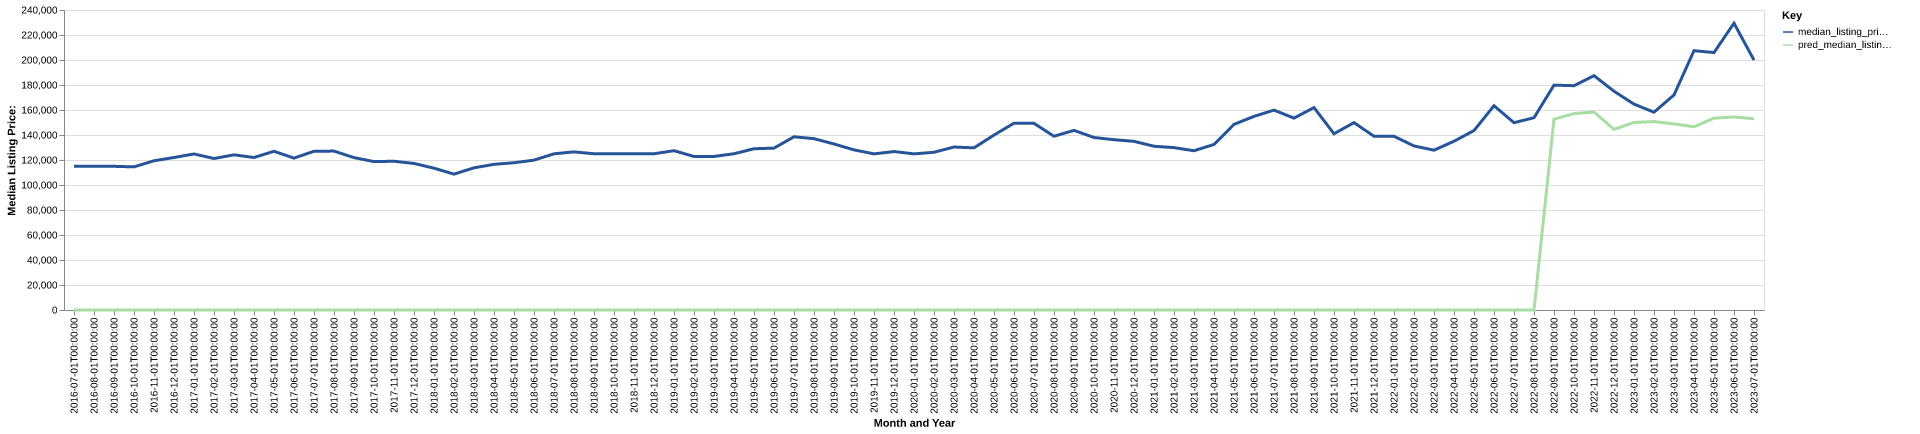

The table this chart was drawn from, first rows:
date, time_idx, median_listing_price, thirty_year_interest_rate_five, month, county_name, active_listing_count, median_days_on_market, pred_median_listing_price, month_year
2016-07-01, 0, 115000, 3.72, 7, Meadville, PA, 501.0, 79.0, 0, Jul-2016
2016-08-01, 1, 114950, 3.73, 8, Meadville, PA, 465.0, 81.0, 0, Aug-2016
2016-09-01, 2, 114950, 3.66, 9, Meadville, PA, 457.0, 88.0, 0, Sep-2016
2016-10-01, 3, 114500, 3.64, 10, Meadville, PA, 452.0, 90.0, 0, Oct-2016
2016-11-01, 4, 119375, 3.66, 11, Meadville, PA, 440.0, 103.0, 0, Nov-2016
2016-12-01, 5, 122000, 3.48, 12, Meadville, PA, 382.0, 126.0, 0, Dec-2016
2017-01-01, 6, 124825, 3.45, 1, Meadville, PA, 380.0, 135.0, 0, Jan-2017
2017-02-01, 7, 121200, 3.5, 2, Meadville, PA, 372.0, 141.0, 0, Feb-2017
2017-03-01, 8, 124125, 3.52, 3, Meadville, PA, 357.0, 159.0, 0, Mar-2017
2017-04-01, 9, 122000, 4.03, 4, Meadville, PA, 352.0, 150.0, 0, Apr-2017
2017-05-01, 10, 126975, 4.32, 5, Meadville, PA, 380.0, 112.0, 0, May-2017
2017-06-01, 11, 121500, 4.2, 6, Meadville, PA, 388.0, 78.0, 0, Jun-2017
2017-07-01, 12, 127000, 4.19, 7, Meadville, PA, 384.0, 85.0, 0, Jul-2017
2017-08-01, 13, 127125, 4.3, 8, Meadville, PA, 400.0, 96.0, 0, Aug-2017
2017-09-01, 14, 121900, 4.1, 9, Meadville, PA, 390.0, 103.0, 0, Sep-2017
2017-10-01, 15, 118725, 4.05, 10, Meadville, PA, 372.0, 99.0, 0, Oct-2017
2017-11-01, 16, 119000, 3.94, 11, Meadville, PA, 359.0, 103.0, 0, Nov-2017
2017-12-01, 17, 117250, 4.03, 12, Meadville, PA, 336.0, 116.0, 0, Dec-2017
2018-01-01, 18, 113450, 3.93, 1, Meadville, PA, 330.0, 130.0, 0, Jan-2018
2018-02-01, 19, 108700, 3.83, 2, Meadville, PA, 340.0, 140.0, 0, Feb-2018
2018-03-01, 20, 113750, 3.94, 3, Meadville, PA, 352.0, 148.0, 0, Mar-2018
2018-04-01, 21, 116540, 3.95, 4, Meadville, PA, 348.0, 147.0, 0, Apr-2018
2018-05-01, 22, 117813, 3.99, 5, Meadville, PA, 369.0, 107.0, 0, May-2018
2018-06-01, 23, 119900, 4.15, 6, Meadville, PA, 380.0, 86.0, 0, Jun-2018
2018-07-01, 24, 124950, 4.4, 7, Meadville, PA, 383.0, 82.0, 0, Jul-2018
2018-08-01, 25, 126500, 4.46, 8, Meadville, PA, 395.0, 83.0, 0, Aug-2018
2018-09-01, 26, 125000, 4.58, 9, Meadville, PA, 396.0, 95.0, 0, Sep-2018
2018-10-01, 27, 125000, 4.66, 10, Meadville, PA, 396.0, 108.0, 0, Oct-2018
2018-11-01, 28, 125000, 4.62, 11, Meadville, PA, 377.0, 117.0, 0, Nov-2018
2018-12-01, 29, 125000, 4.54, 12, Meadville, PA, 368.0, 122.0, 0, Dec-2018
2019-01-01, 30, 127450, 4.6, 1, Meadville, PA, 353.0, 139.0, 0, Jan-2019
2019-02-01, 31, 122825, 4.72, 2, Meadville, PA, 338.0, 150.0, 0, Feb-2019
2019-03-01, 32, 122857, 4.9, 3, Meadville, PA, 325.0, 151.0, 0, Mar-2019
2019-04-01, 33, 125000, 4.94, 4, Meadville, PA, 315.0, 144.0, 0, Apr-2019
2019-05-01, 34, 128994, 4.75, 5, Meadville, PA, 325.0, 95.0, 0, May-2019
2019-06-01, 35, 129500, 4.51, 6, Meadville, PA, 319.0, 85.0, 0, Jun-2019
2019-07-01, 36, 138575, 4.41, 7, Meadville, PA, 333.0, 82.0, 0, Jul-2019
2019-08-01, 37, 137064, 4.41, 8, Meadville, PA, 335.0, 87.0, 0, Aug-2019
2019-09-01, 38, 132809, 4.2, 9, Meadville, PA, 331.0, 95.0, 0, Sep-2019
2019-10-01, 39, 128125, 4.14, 10, Meadville, PA, 326.0, 100.0, 0, Oct-2019
2019-11-01, 40, 124900, 3.84, 11, Meadville, PA, 312.0, 97.0, 0, Nov-2019
2019-12-01, 41, 126750, 3.81, 12, Meadville, PA, 273.0, 115.0, 0, Dec-2019
2020-01-01, 42, 124900, 3.75, 1, Meadville, PA, 258.0, 125.0, 0, Jan-2020
2020-02-01, 43, 126200, 3.73, 2, Meadville, PA, 248.0, 140.0, 0, Feb-2020
2020-03-01, 44, 130375, 3.78, 3, Meadville, PA, 240.0, 150.0, 0, Mar-2020
2020-04-01, 45, 129725, 3.75, 4, Meadville, PA, 236.0, 155.0, 0, Apr-2020
2020-05-01, 46, 139950, 3.74, 5, Meadville, PA, 226.0, 120.0, 0, May-2020
2020-06-01, 47, 149450, 3.72, 6, Meadville, PA, 220.0, 98.0, 0, Jun-2020
2020-07-01, 48, 149325, 3.49, 7, Meadville, PA, 204.0, 71.0, 0, Jul-2020
2020-08-01, 49, 139000, 3.65, 8, Meadville, PA, 186.0, 73.0, 0, Aug-2020
2020-09-01, 50, 143700, 3.33, 9, Meadville, PA, 159.0, 76.0, 0, Sep-2020
2020-10-01, 51, 138000, 3.28, 10, Meadville, PA, 161.0, 88.0, 0, Oct-2020
2020-11-01, 52, 136250, 3.21, 11, Meadville, PA, 149.0, 83.0, 0, Nov-2020
2020-12-01, 53, 134925, 3.07, 12, Meadville, PA, 134.0, 91.0, 0, Dec-2020
2021-01-01, 54, 131000, 2.99, 1, Meadville, PA, 116.0, 99.0, 0, Jan-2021
2021-02-01, 55, 129900, 2.93, 2, Meadville, PA, 95.0, 118.0, 0, Feb-2021
2021-03-01, 56, 127400, 2.88, 3, Meadville, PA, 77.0, 91.0, 0, Mar-2021
2021-04-01, 57, 132450, 2.84, 4, Meadville, PA, 70.0, 78.0, 0, Apr-2021
2021-05-01, 58, 148500, 2.71, 5, Meadville, PA, 91.0, 41.0, 0, May-2021
2021-06-01, 59, 154900, 2.79, 6, Meadville, PA, 103.0, 40.0, 0, Jun-2021
... 25 more rows
